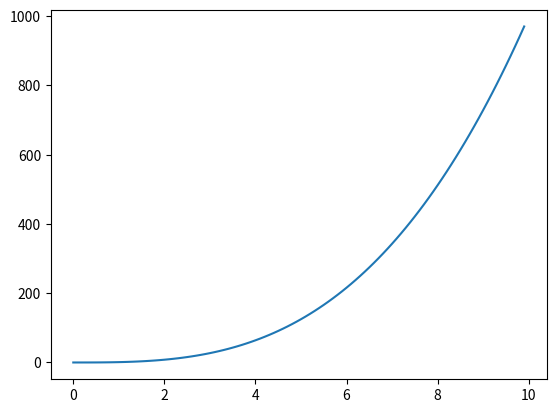

Here is the Python script that generated this plot:
import numpy as np
import matplotlib.pyplot as plt


def lagrange_i(tab_x,i):
    """
    :param tab_x: array containing all abscissa values
    :param i:
    :return: Polynomial number i of Lagrange given all x values.
    """
    def f(x):
        res=1
        for k in range(len(tab_x)):
            if(k != i):
                res *= (x-tab_x[k]) / (tab_x[i]-tab_x[k])
        return res
    return f


def lagrange(f, b, e, l):
    """
    :param f: function
    :param b: the lower bound of the interval
    :param e: the upper bound of the interval
    :param l: number of subdivisions
    :return: The interpolation of f in the interval [b,e], given the number of
    subdivisions l this interval is divided into.
    """
    tab_x=np.linspace(b, e, l)
    def g(x):
        res=0
        for i in range(l):
            res += f(tab_x[i])*lagrange_i(tab_x,i)
        return res
    return f


def cube(x):
    return x * x * x

f_1 = lagrange(cube,0,10,100000)
tab_x = np.arange(0,10,0.1)
tab_y = [f_1(x) for x in tab_x]
print(tab_y)
plt.plot(tab_x,tab_y)
plt.show()

